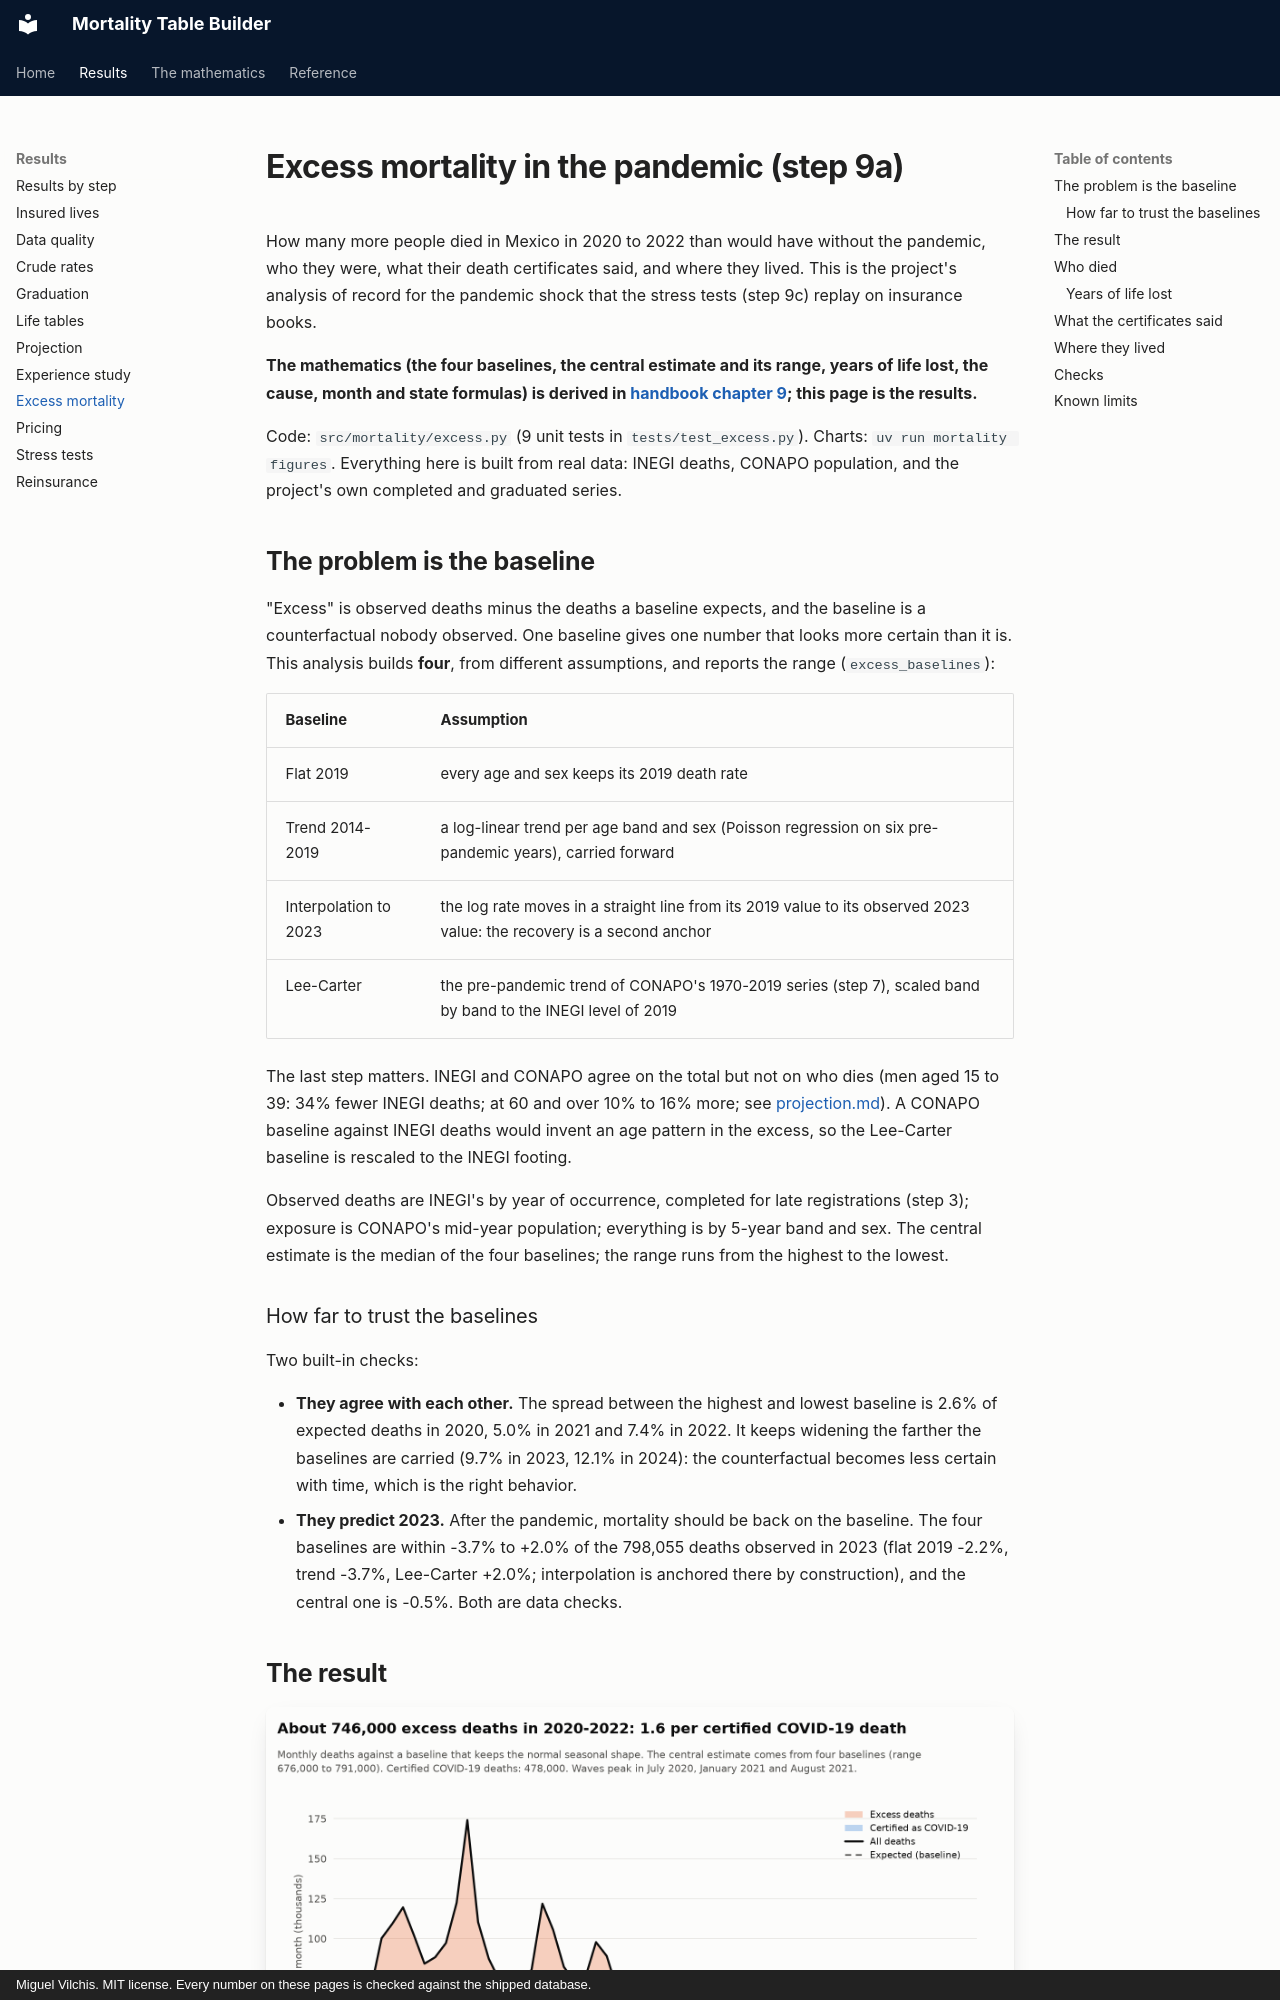

repository: deadmigue55/Mortality-Table-Builder · page: excess-mortality/index.html · generator: mkdocs · copyright: Miguel Vilchis. MIT license. Every number on these pages is checked against the shipped database.

# Excess mortality in the pandemic (step 9a)

How many more people died in Mexico in 2020 to 2022 than would have without the pandemic, who they were, what their death certificates said, and where they lived. This is the project's analysis of record for the pandemic shock that the stress tests (step 9c) replay on insurance books.

**The mathematics (the four baselines, the central estimate and its range, years of life lost, the cause, month and state formulas) is derived in [handbook chapter 9](handbook/09-excess-stress.md); this page is the results.**

Code: `src/mortality/excess.py` (9 unit tests in `tests/test_excess.py`). Charts: `uv run mortality figures`. Everything here is built from real data: INEGI deaths, CONAPO population, and the project's own completed and graduated series.

## The problem is the baseline

"Excess" is observed deaths minus the deaths a baseline expects, and the baseline is a counterfactual nobody observed. One baseline gives one number that looks more certain than it is. This analysis builds **four**, from different assumptions, and reports the range (`excess_baselines`):

| Baseline | Assumption |
|---|---|
| Flat 2019 | every age and sex keeps its 2019 death rate |
| Trend 2014-2019 | a log-linear trend per age band and sex (Poisson regression on six pre-pandemic years), carried forward |
| Interpolation to 2023 | the log rate moves in a straight line from its 2019 value to its observed 2023 value: the recovery is a second anchor |
| Lee-Carter | the pre-pandemic trend of CONAPO's 1970-2019 series (step 7), scaled band by band to the INEGI level of 2019 |

The last step matters. INEGI and CONAPO agree on the total but not on who dies (men aged 15 to 39: 34% fewer INEGI deaths; at 60 and over 10% to 16% more; see [projection.md](projection.md)). A CONAPO baseline against INEGI deaths would invent an age pattern in the excess, so the Lee-Carter baseline is rescaled to the INEGI footing.

Observed deaths are INEGI's by year of occurrence, completed for late registrations (step 3); exposure is CONAPO's mid-year population; everything is by 5-year band and sex. The central estimate is the median of the four baselines; the range runs from the highest to the lowest.
